Run: headless pygame with SDL's dummy video driver; simulated clock (each Clock.tick advances the game by its frame time, no real sleeping); random seed 0; keys injected as events and as key.get_pressed() state; no mouse input.
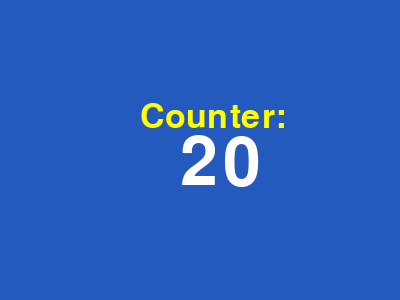
Frame 1 of 4 · flips 1–60 · no input
Frame 2 of 4 · flips 61–180 · tapped SPACE, RETURN · held RIGHT (→), D · screen unchanged from frame 1, image omitted
Frame 3 of 4 · flips 181–300 · held DOWN (↓), S · screen unchanged from frame 2, image omitted
Frame 4 of 4 · flips 301–420 · held LEFT (←), A, UP (↑), W · screen unchanged from frame 3, image omitted

The pygame program that drew these frames:

# Import "pygame" module 
import pygame
# Import "time" module
import time
# Initialize "pygame"
pygame.init() 

# Create a screen of size (400, 300)
screen = pygame.display.set_mode((400,300))
# Set the "screen" title as "Counter" 
pygame.display.set_caption("Counter")

# RGB color combinations
WHITE = (255,255,255)
DARKBLUE = (36,90,190)
YELLOW = (255,255,0)

carryOn = True
while carryOn:
       # Initiate a 'for' loop with range 1 to 20
        for i in range(1,21):
            # Fill the screen with "DARKBLUE" color
            screen.fill(DARKBLUE)
            
            # Display the text "Counter:" at loaction (140, 100)
            font1 = pygame.font.Font(None, 50)
            text1 = font1.render("Counter:", 1, YELLOW)
            screen.blit(text1, (140,100))
            
            # Display the value of "i" variable of 'for' loop below the text "Counter:" at loaction (180,130)
            font2 = pygame.font.Font(None,100)
            text2 = font2.render(str(i), 1, WHITE)
            screen.blit(text2, (180,130))
            
            # Check if user has clicked on close botton on the game window when the counter is running. 
            # If 'True' close the window.
            for event in pygame.event.get():
                if event.type == pygame.QUIT:
                    carryOn = False
                    pygame.quit()

            # Update the contents of display
            pygame.display.flip()
            # Wait for 1 seconds before displaying next counter value
            time.sleep(1)
                    
# Close the window on the occurence of "pygame.QUIT".        
pygame.quit()
